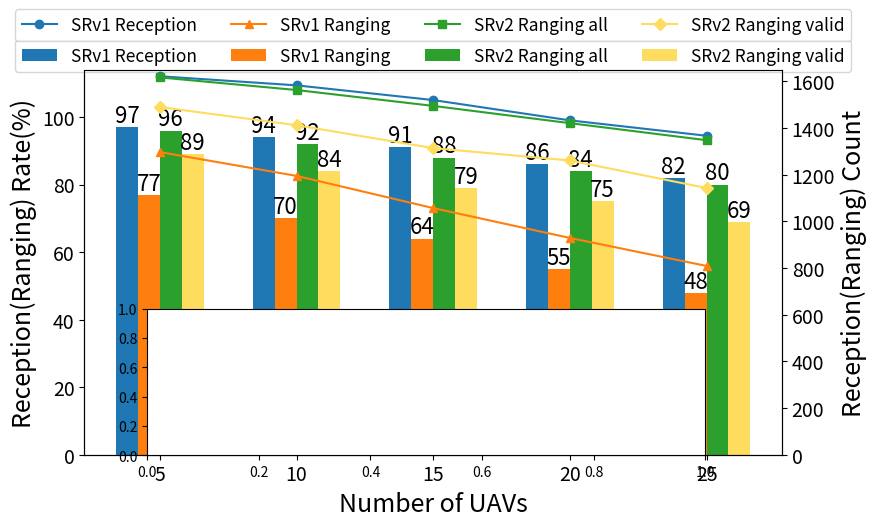

The script that saved this image: (Note: this script raises an exception after producing the figure.)
import matplotlib.pyplot as plt
import numpy as np
import matplotlib.image as mpimg
from mpl_toolkits.axes_grid1.inset_locator import inset_axes
# 数据
SR1_receive_rate = [0.97, 0.94, 0.91, 0.86, 0.82]
SR2_receive_rate = [0.96, 0.92, 0.88, 0.84, 0.80]
SR1_ranging_rate = [0.77, 0.7, 0.64, 0.55, 0.48]
SR2_ranging_rate = [0.89, 0.84, 0.79, 0.75, 0.69]
# 将每个列表中的元素乘以 100
SR1_receive_rate = [x * 100 for x in SR1_receive_rate]
SR2_receive_rate = [x * 100 for x in SR2_receive_rate]
SR1_ranging_rate = [x * 100 for x in SR1_ranging_rate]
SR2_ranging_rate = [x * 100 for x in SR2_ranging_rate]

SR1_receive_count = [1622, 1583, 1520, 1433, 1367]
SR1_ranging_count = [1297, 1195, 1057, 929, 809]

SR2_receive_count = [1617, 1563, 1495, 1421, 1348]
SR2_ranging_count = [1490, 1412, 1314, 1261, 1143]

x_labels = [5, 10, 15, 20, 25]

# 设置柱状图的宽度和x轴位置
bar_width = 0.16
spacing = 0.0
x = np.arange(len(x_labels))

# 创建柱状图
fig, ax1 = plt.subplots(figsize=(9, 5))

# 绘制每个系列的数据
bars1 = ax1.bar(x - 1.5 * (bar_width + spacing), SR1_receive_rate, width=bar_width, label='SRv1 Reception',
                )
bars3 = ax1.bar(x - 0.5 * (bar_width + spacing), SR1_ranging_rate, width=bar_width, label='SRv1 Ranging',
                )
bars2 = ax1.bar(x + 0.5 * (bar_width + spacing), SR2_receive_rate, width=bar_width, label='SRv2 Ranging all',
                )

bars4 = ax1.bar(x + 1.5 * (bar_width + spacing), SR2_ranging_rate, width=bar_width, color="#FEDC5E",
                label='SRv2 Ranging valid', )

# 设置x轴标签和刻度
ax1.set_xlabel('Number of UAVs', fontsize=18)
ax1.set_ylabel('Reception(Ranging) Rate(%)', fontsize=18)
ax1.set_xticks(x)
ax1.set_xticklabels(x_labels)
ax1.set_ylim(0, 114)  # 调整y轴范围，使柱状图变矮
# 设置x轴刻度标签字体大小
ax1.tick_params(axis='x', labelsize=14)
ax1.tick_params(axis='y', labelsize=14)
ax2 = ax1.twinx()

# 绘制折线图
line1, = ax2.plot(x, SR1_receive_count, color='tab:blue', marker='o', markersize=6, label='SRv1 Reception')
line3, = ax2.plot(x, SR1_ranging_count, color='tab:orange', marker='^', markersize=6, label='SRv1 Ranging')
line2, = ax2.plot(x, SR2_receive_count, color='tab:green', marker='s', markersize=6, label='SRv2 Ranging all')
line4, = ax2.plot(x, SR2_ranging_count, color='#FEDC5E', marker='D', markersize=6, label='SRv2 Ranging valid')
# 添加折线图的图例
lines = [line1, line3, line2, line4]
labels_lines = [line.get_label() for line in lines]
ax2.legend(lines, labels_lines, loc='upper center', bbox_to_anchor=(0.5, 1.18), ncol=4, fontsize='12.5')

# 在每个柱子顶部添加数值标签
for bars in [bars1, bars3, bars2, bars4]:
    for bar in bars:
        yval = bar.get_height()
        ax1.text(bar.get_x() + bar.get_width() / 2.0, yval, f'{yval:.0f}', va='bottom', ha='center', fontsize=16)

# 创建第二个y轴并绘制 receive 和 ranging count 数据

# 设置第二个y轴的标签和范围
ax2.set_ylabel('Reception(Ranging) Count', fontsize=18)
ax2.set_ylim(0, 1650)
# 设置y轴刻度标签字体大小
ax2.tick_params(axis='y', labelsize=14)

# 添加柱状图的图例
bars = [bars1, bars3,bars2, bars4]
labels_bars = [bar.get_label() for bar in [bars1, bars3,bars2, bars4]]
ax1.legend(bars, labels_bars, loc='upper center', bbox_to_anchor=(0.5, 1.1), ncol=4, fontsize='12.5')
axins = inset_axes(ax1, width="80%", height="38%",bbox_to_anchor=(-0.1, -0.603, 1, 1), bbox_transform=ax1.transAxes)
# axins = inset_axes(ax1, width="80%", height="38%", bbox_to_anchor=(0.5, 0.5, 0.2, 0.4))
img = mpimg.imread('B.png')
axins.imshow(img)
axins.axis('off')  # 关闭轴标签显示
# 显示图形
plt.subplots_adjust(left=0.09, right=0.9, top=0.88, bottom=0.11)
plt.show()
